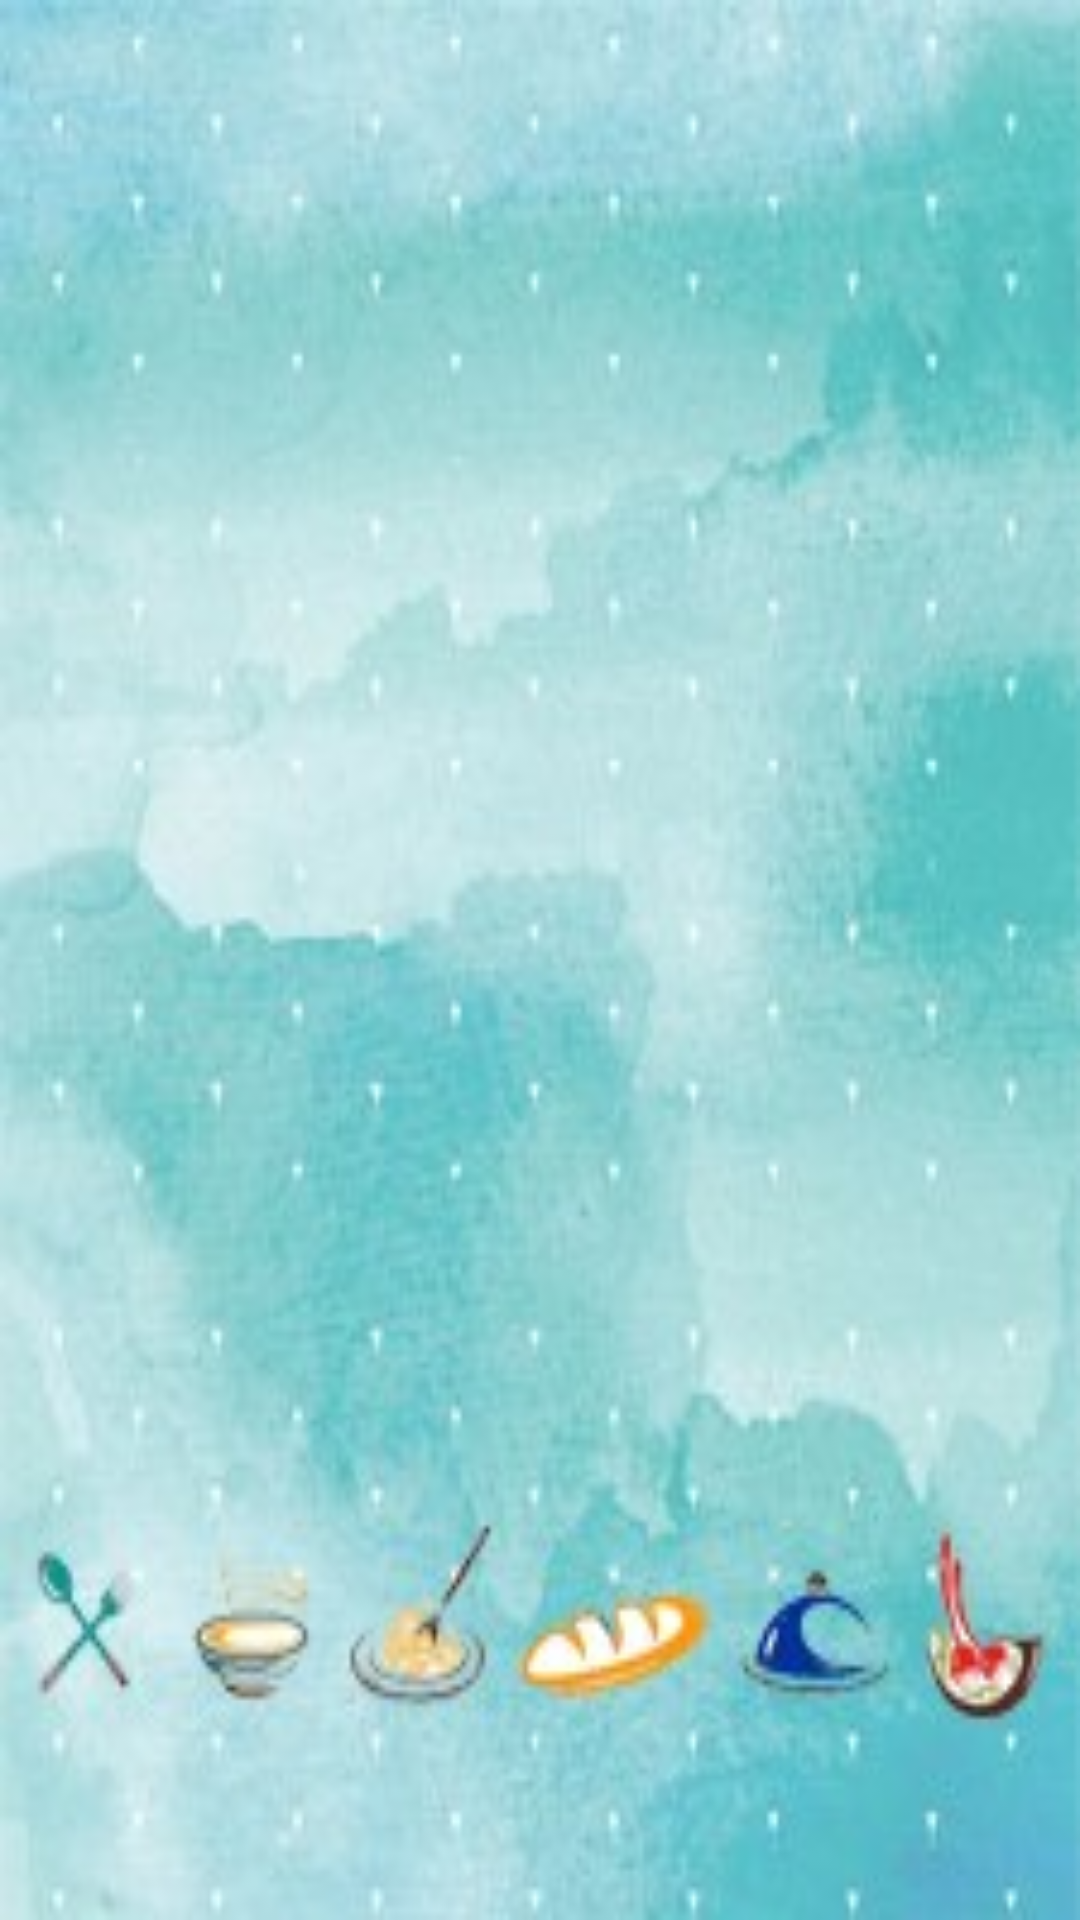

Here is an Android app screen rendered from its layout file. Give the layout XML and the strings, colors and styles it references.
<!-- AndroidManifest.xml: application theme AppTheme -->
<!-- res/layout/tab1_fragment.xml -->
<?xml version="1.0" encoding="utf-8"?>
<RelativeLayout xmlns:android="http://schemas.android.com/apk/res/android"

    android:layout_width="match_parent"
    android:layout_height="match_parent"
    android:background="@drawable/foodb"


    >





    <LinearLayout
        android:layout_width="match_parent"
        android:layout_height="match_parent"
        android:orientation="vertical"
        android:gravity="center"
        >


    <TextView
     android:layout_width="match_parent"
     android:layout_height="wrap_content"
     android:gravity="center"
        android:layout_gravity="center_vertical"
        android:textSize="30dp"
        android:textColor="#E65100"
     android:id="@+id/date"/>
 <TextView
     android:layout_width="match_parent"
     android:layout_height="wrap_content"
     android:gravity="center"
     android:textSize="20dp"
     android:textColor="#212121"
     android:layout_marginTop="20dp"
     android:id="@+id/item1"/>
 <TextView
     android:layout_width="match_parent"
     android:layout_height="wrap_content"
     android:gravity="center"
     android:textSize="20dp"
     android:textColor="#212121"
     android:layout_marginTop="20dp"
     android:id="@+id/item2"/>

 <TextView
     android:layout_width="match_parent"
     android:layout_height="wrap_content"
     android:gravity="center"
     android:textSize="20dp"
     android:textColor="#212121"
     android:layout_marginTop="20dp"
     android:id="@+id/item3"/>
 <TextView
     android:layout_width="match_parent"
     android:layout_height="wrap_content"
     android:gravity="center"
     android:textSize="20dp"
     android:textColor="#212121"
     android:layout_marginTop="20dp"
     android:id="@+id/item4"/>

    </LinearLayout>



</RelativeLayout>
<!-- resources referenced by this layout -->
<resources>
  <!-- drawable foodb: jpg bitmap (drawable, 16130 bytes) -->
  <style name="AppTheme" parent="Theme.AppCompat.Light.DarkActionBar">
          
          <item name="colorPrimary">@color/colorPrimary</item>
          <item name="colorPrimaryDark">@color/colorPrimaryDark</item>
          <item name="colorAccent">@color/colorAccent</item>
      </style>
  <!-- not gathered from this repository: default colours our renderer supplied (Android Studio template values) -->
  <color name="colorPrimary">#FF6200EE</color>
  <color name="colorPrimaryDark">#FF3700B3</color>
  <color name="colorAccent">#FF03DAC5</color>
</resources>
